Image classification data set "ece4300-not-hotdog" (gargasz-13/ece4300-not-hotdog on GitHub). Class labels (2): fruit, hotdogs.

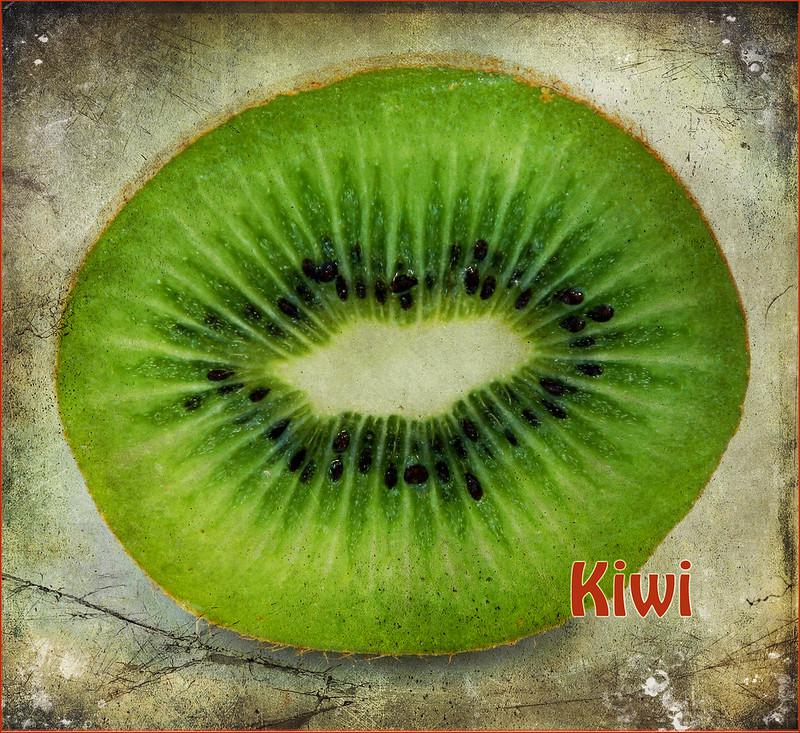
Label: fruit

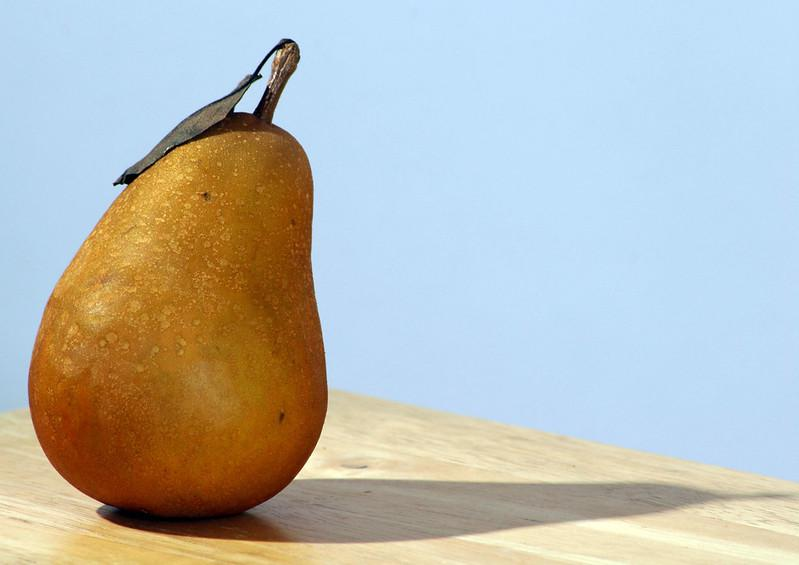
Label: fruit

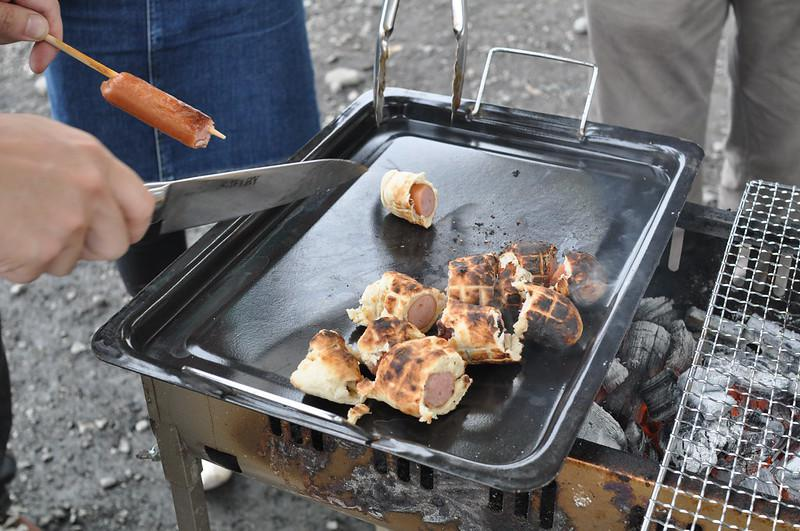
Label: hotdogs

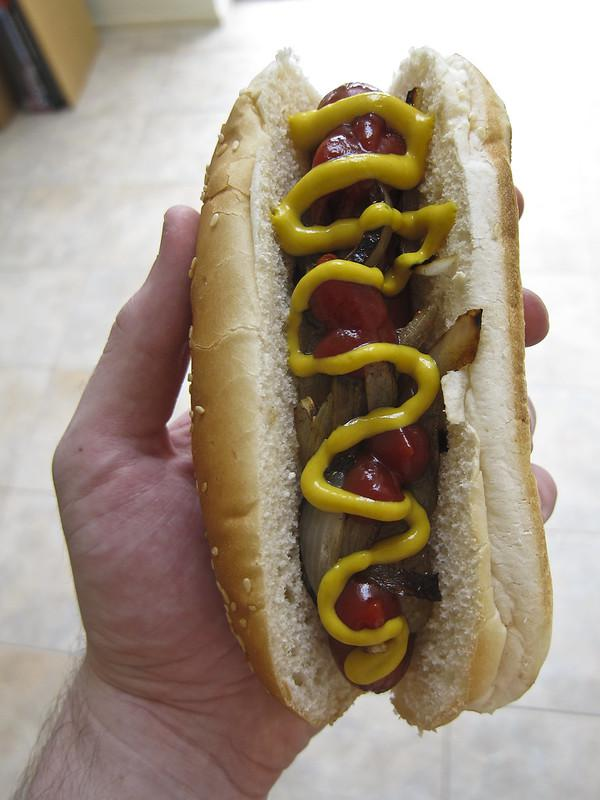
Label: hotdogs

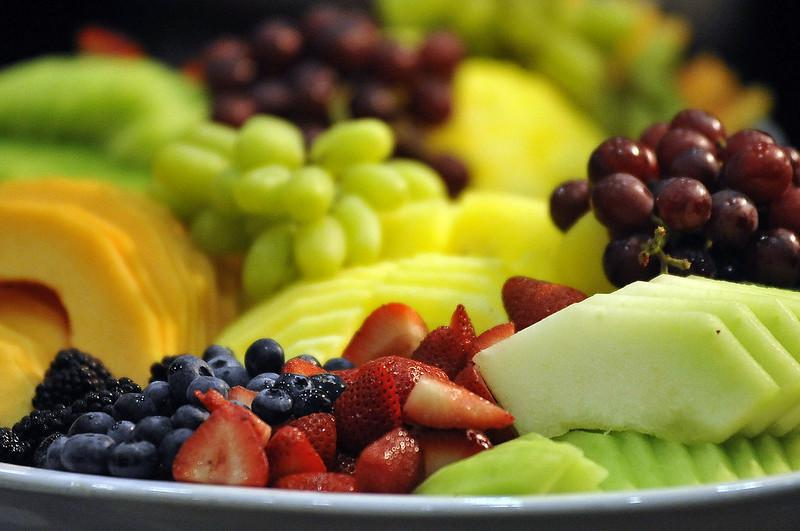
Label: fruit

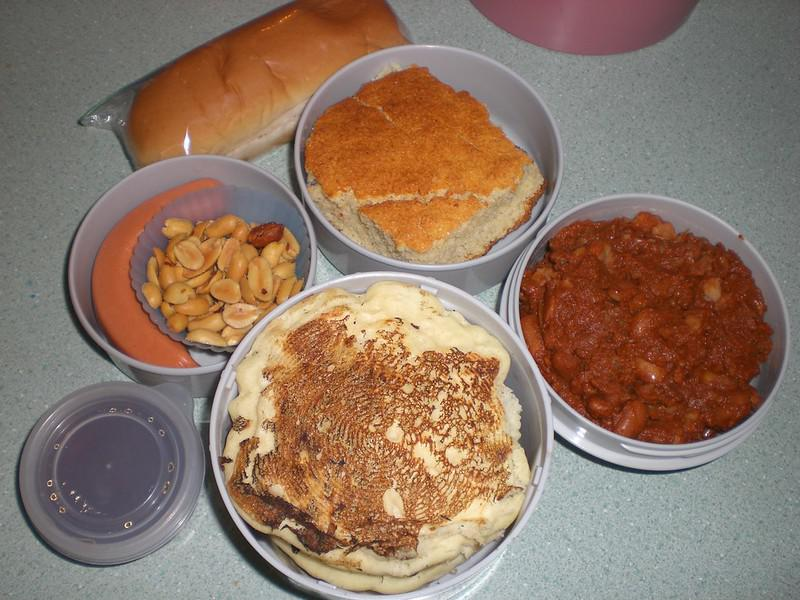
Label: hotdogs
